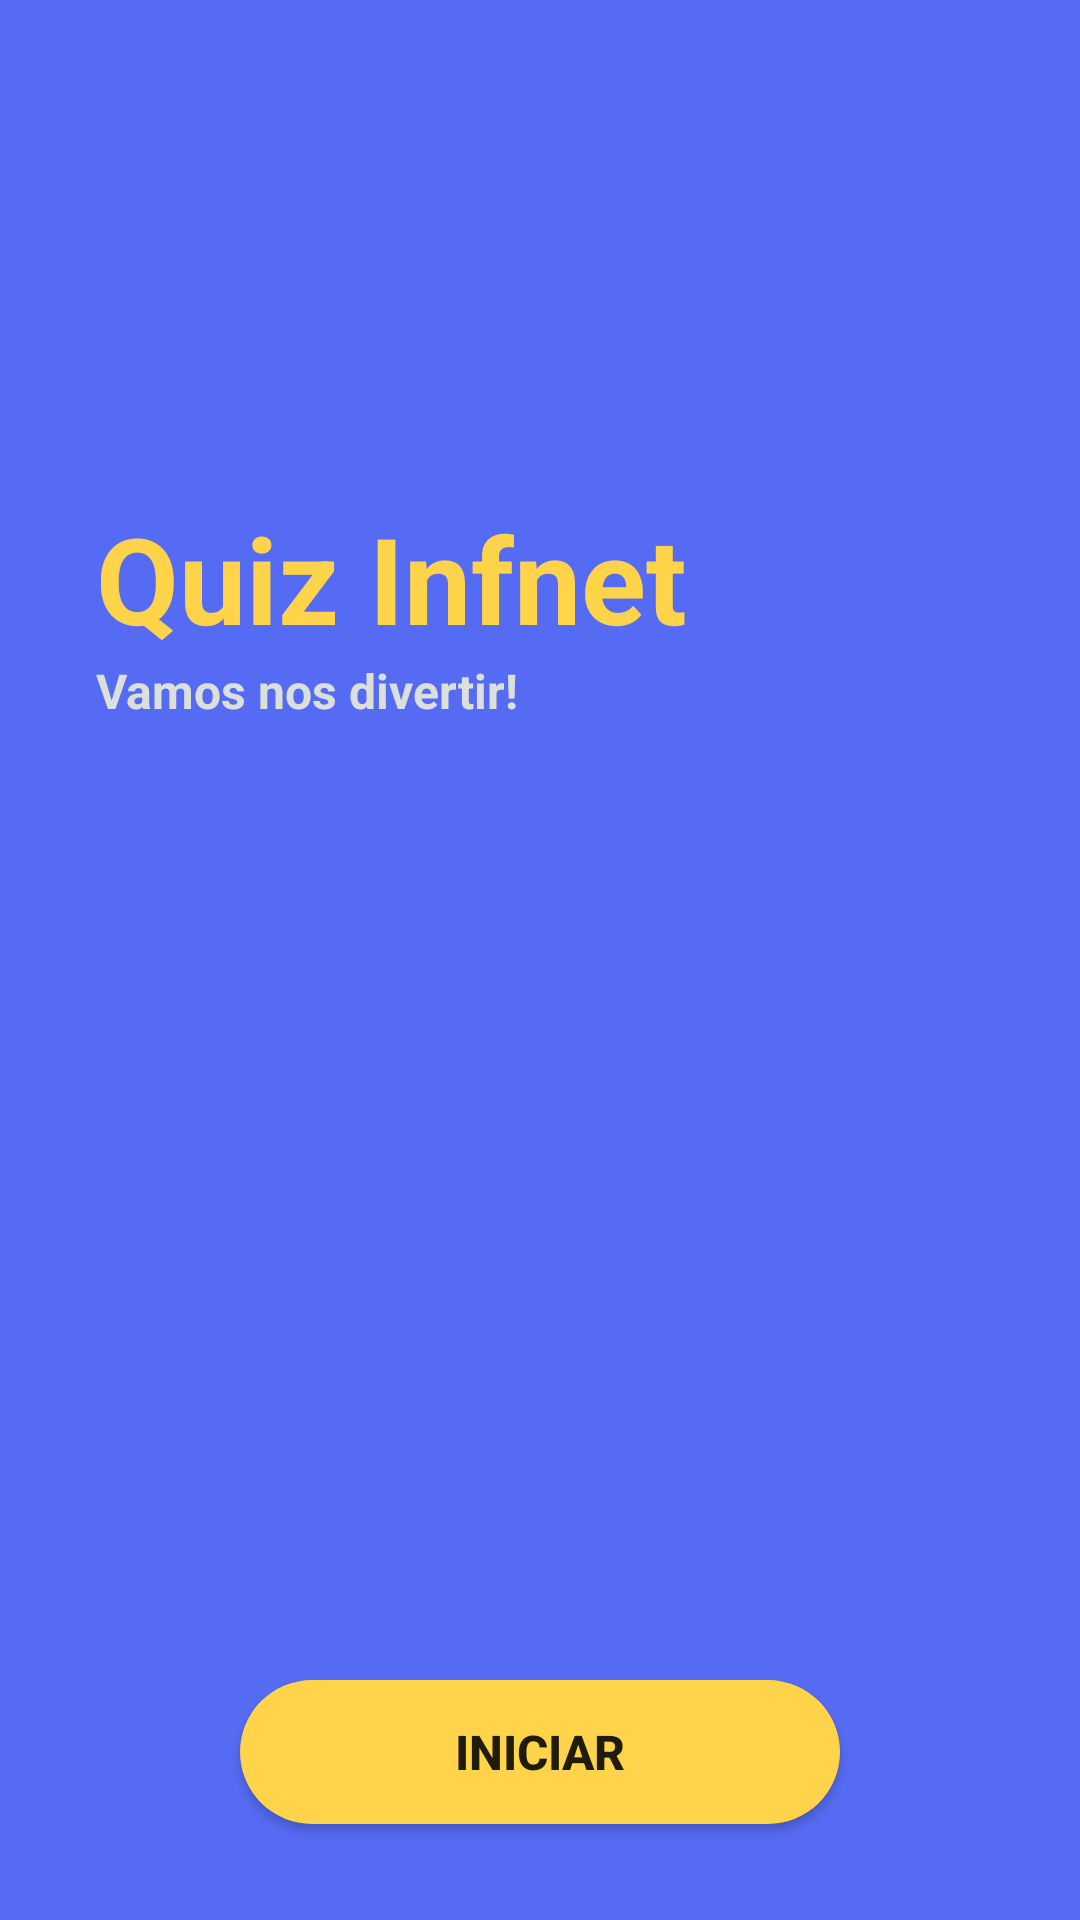

Here is an Android app screen rendered from its layout file. Give the layout XML and the strings, colors and styles it references.
<!-- AndroidManifest.xml: application theme Theme.App_quiz_assessment -->
<!-- res/layout/fragment_home.xml -->
<?xml version="1.0" encoding="utf-8"?>
<androidx.constraintlayout.widget.ConstraintLayout xmlns:android="http://schemas.android.com/apk/res/android"
    xmlns:app="http://schemas.android.com/apk/res-auto"
    xmlns:tools="http://schemas.android.com/tools"
    android:layout_width="match_parent"
    android:layout_height="match_parent"
    android:background="@drawable/background_style"
    android:padding="16dp"
    tools:context=".InitialActivity">


    <TextView
        android:id="@+id/tv_titulo"
        android:layout_width="match_parent"
        android:layout_height="wrap_content"
        android:layout_marginTop="150dp"
        android:layout_marginHorizontal="16dp"
        android:text="@string/app_name"
        android:textColor="@color/yellow"
        android:textSize="40sp"
        android:textStyle="bold"
        app:layout_constraintEnd_toEndOf="parent"
        app:layout_constraintStart_toStartOf="parent"
        app:layout_constraintTop_toTopOf="parent" />

    <TextView
        android:id="@+id/textView2"
        android:layout_width="match_parent"
        android:layout_height="wrap_content"
        android:layout_marginHorizontal="16dp"
        android:text="@string/subtitulo_nome"
        android:textColor="#dce0dd"
        android:textSize="16sp"
        android:textStyle="bold"
        app:layout_constraintEnd_toEndOf="parent"
        app:layout_constraintStart_toStartOf="parent"
        app:layout_constraintTop_toBottomOf="@+id/tv_titulo" />

    <androidx.appcompat.widget.AppCompatButton
        android:id="@+id/btn_iniciar"
        android:layout_width="200dp"
        android:layout_height="wrap_content"
        android:layout_marginBottom="16dp"
        android:background="@drawable/btn_shape"
        android:text="@string/iniciar"
        android:textSize="16sp"
        android:textStyle="bold"
        app:layout_constraintBottom_toBottomOf="parent"
        app:layout_constraintEnd_toEndOf="parent"
        app:layout_constraintStart_toStartOf="parent" />

</androidx.constraintlayout.widget.ConstraintLayout>
<!-- resources referenced by this layout -->
<resources>
  <color name="yellow">#FFD44A</color>
  <!-- drawable background_style (drawable) -->
  <?xml version="1.0" encoding="utf-8"?>
  <layer-list xmlns:android="http://schemas.android.com/apk/res/android">
      <item>
          <shape android:shape="rectangle">
              <gradient
                  android:angle="10"
                  android:startColor="#566bf3"
                  android:endColor="#566bf3"/>
          </shape>
      </item>
  </layer-list>
  <!-- drawable btn_shape (drawable) -->
  <?xml version="1.0" encoding="utf-8"?>
  <layer-list xmlns:android="http://schemas.android.com/apk/res/android">
      <item>
          <shape android:shape="rectangle">
              <solid android:color="#ffd44a"/>
              <corners android:radius="100in"/>
          </shape>
      </item>
  
      <item
          android:bottom="1dp"
          android:top="1dp"
          android:left="1dp"
          android:right="1dp"
          >
          <shape
              android:layout_width="wrap_content"
              android:shape="rectangle">
              <solid android:color="#ffd44a" />
              <corners android:radius="100in"/>
          </shape>
  
      </item>
  </layer-list>
  <string name="app_name">Quiz Infnet</string>
  <string name="iniciar">Iniciar</string>
  <string name="subtitulo_nome">Vamos nos divertir!</string>
  <style name="Theme.App_quiz_assessment" parent="Theme.MaterialComponents.DayNight.NoActionBar">
          
          <item name="colorPrimary">@color/yellow</item>
  
          // Cor da barra
          <item name="colorPrimaryVariant">#566bf3</item>
  
          <item name="colorOnPrimary">@color/white</item>
          
          <item name="colorSecondary">@color/teal_200</item>
          <item name="colorSecondaryVariant">@color/teal_700</item>
          <item name="colorOnSecondary">@color/black</item>
          
          <item name="android:statusBarColor" tools:targetApi="l">?attr/colorPrimaryVariant</item>
          
      </style>
  <color name="white">#FFFFFFFF</color>
  <color name="teal_200">#FF03DAC5</color>
  <color name="teal_700">#FF018786</color>
  <color name="black">#FF000000</color>
</resources>
